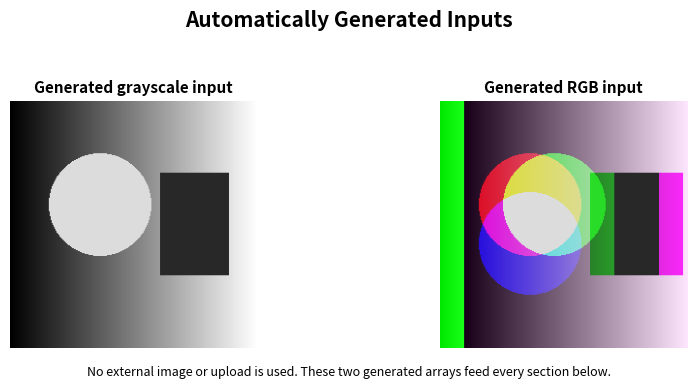
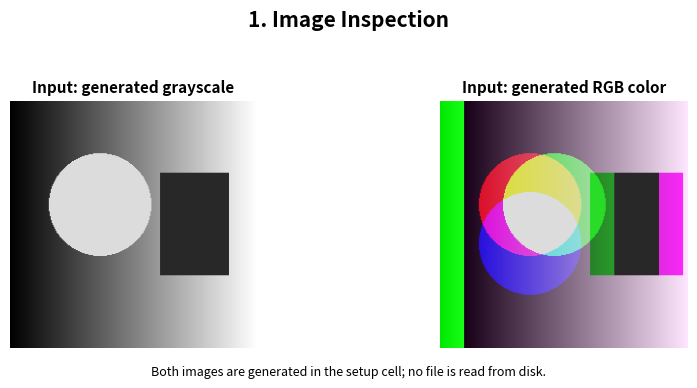
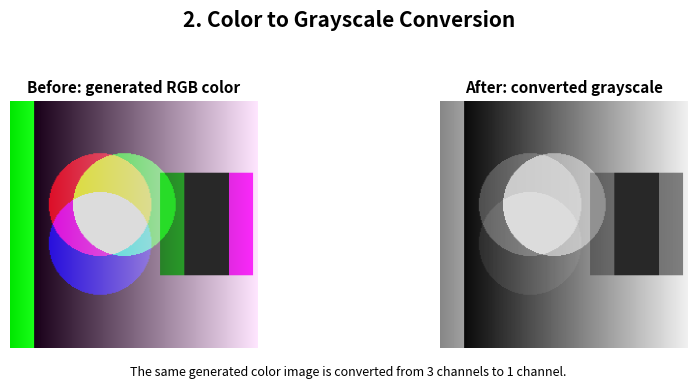
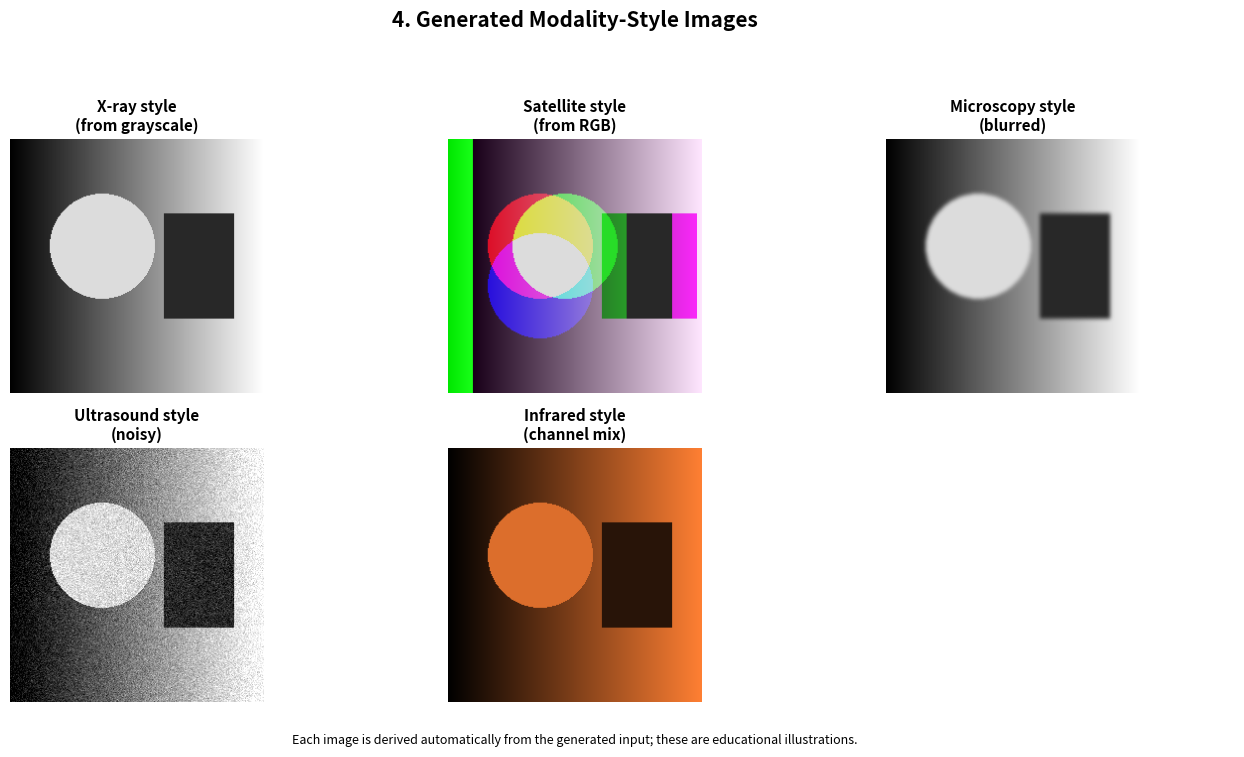
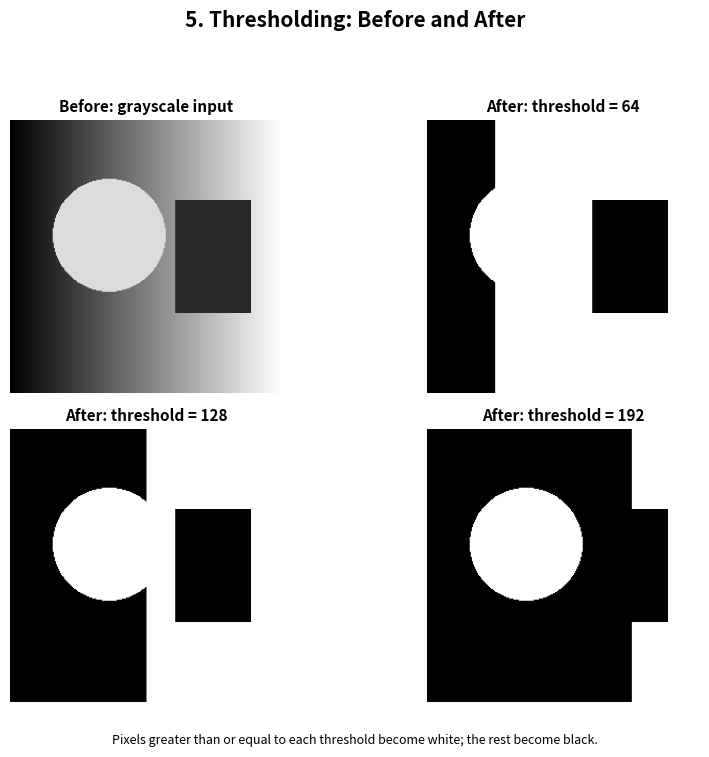
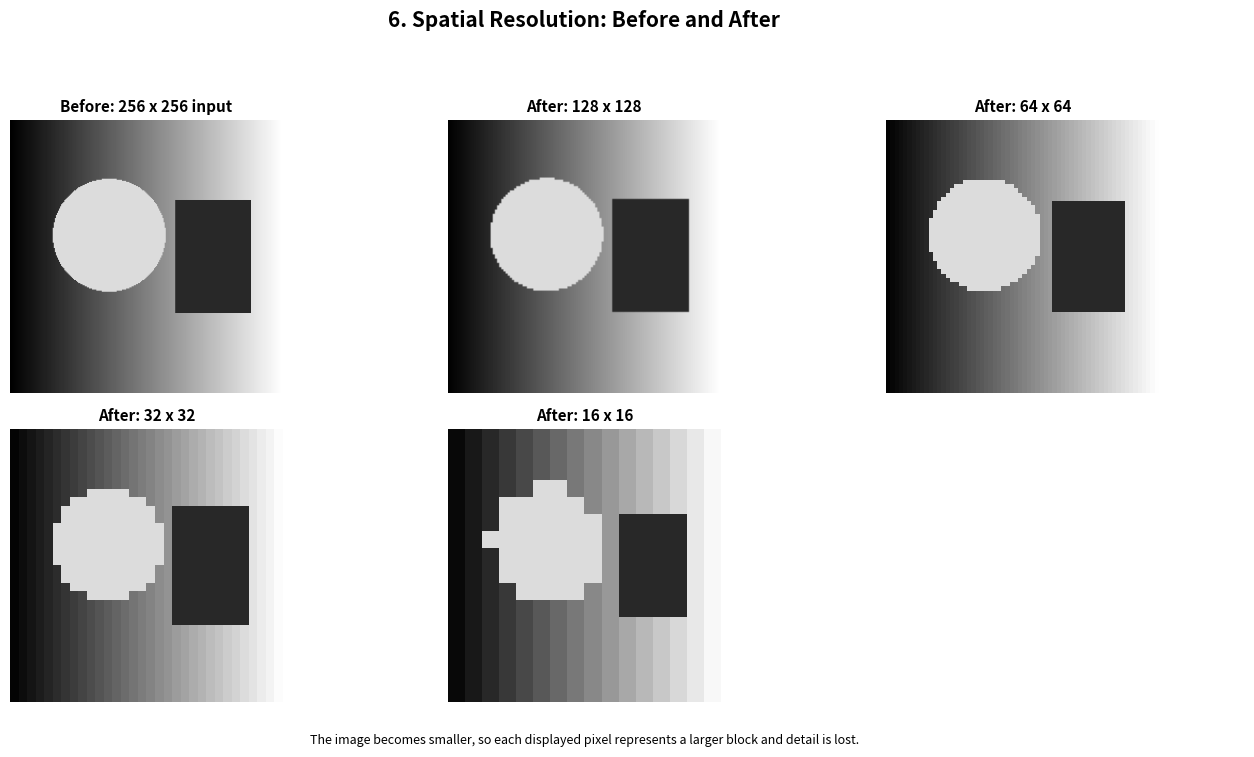
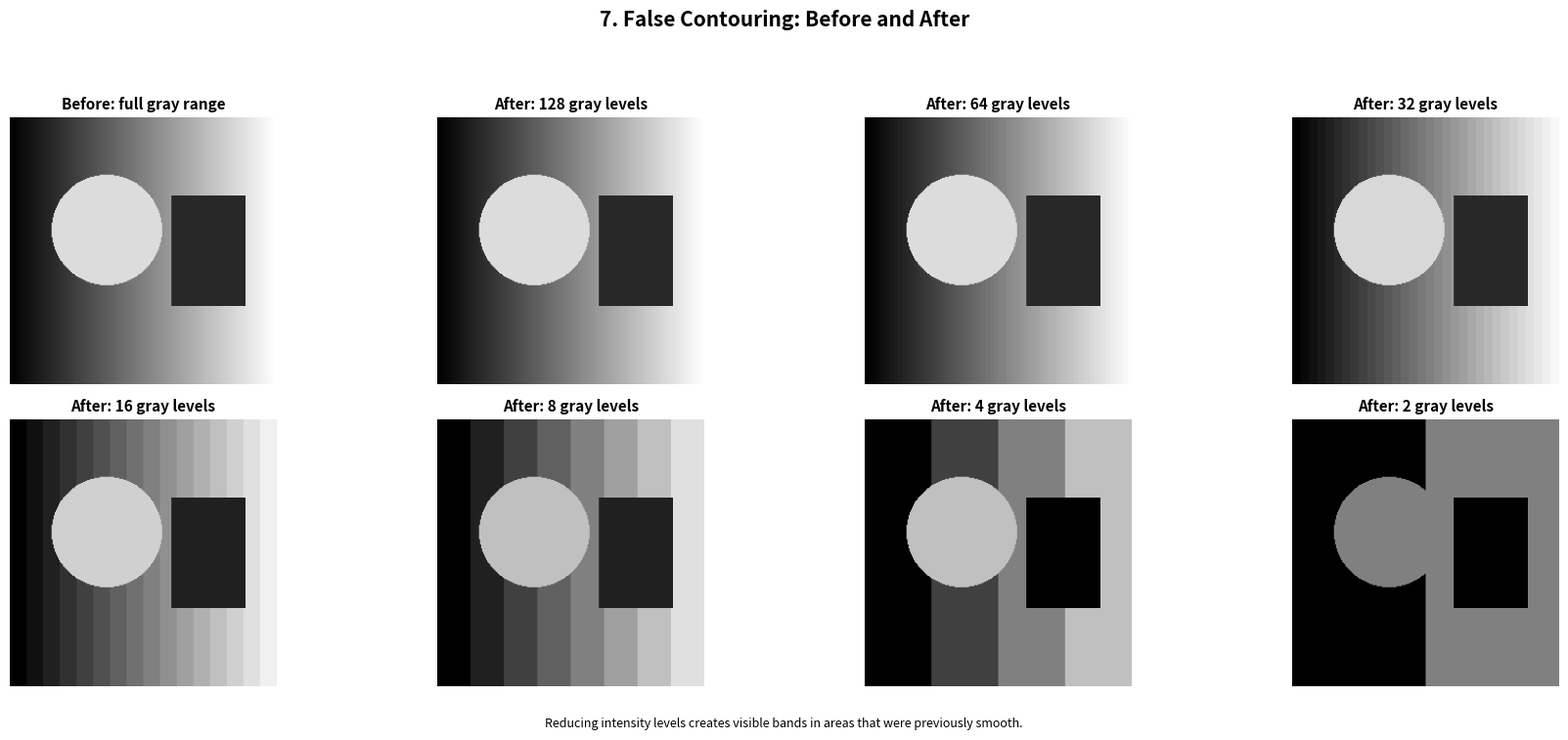
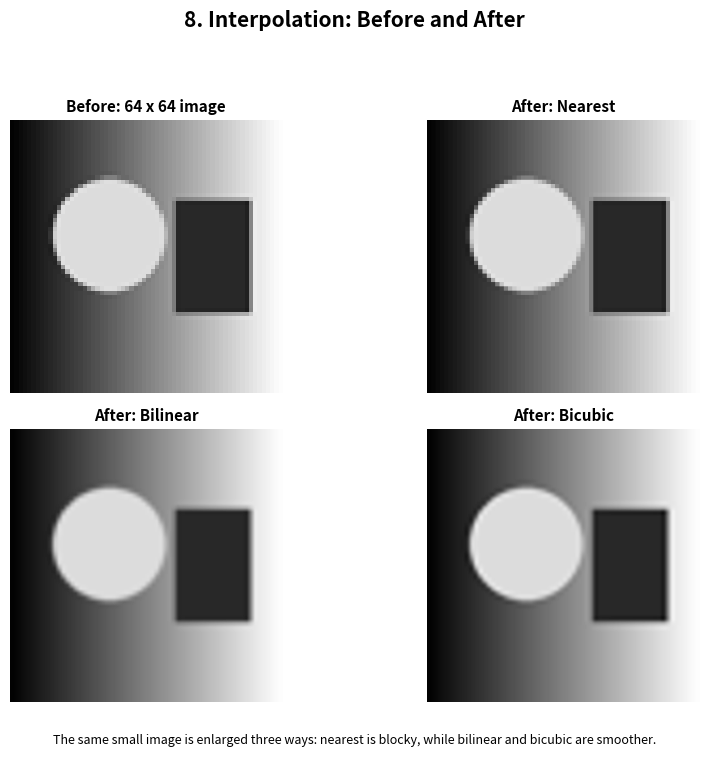
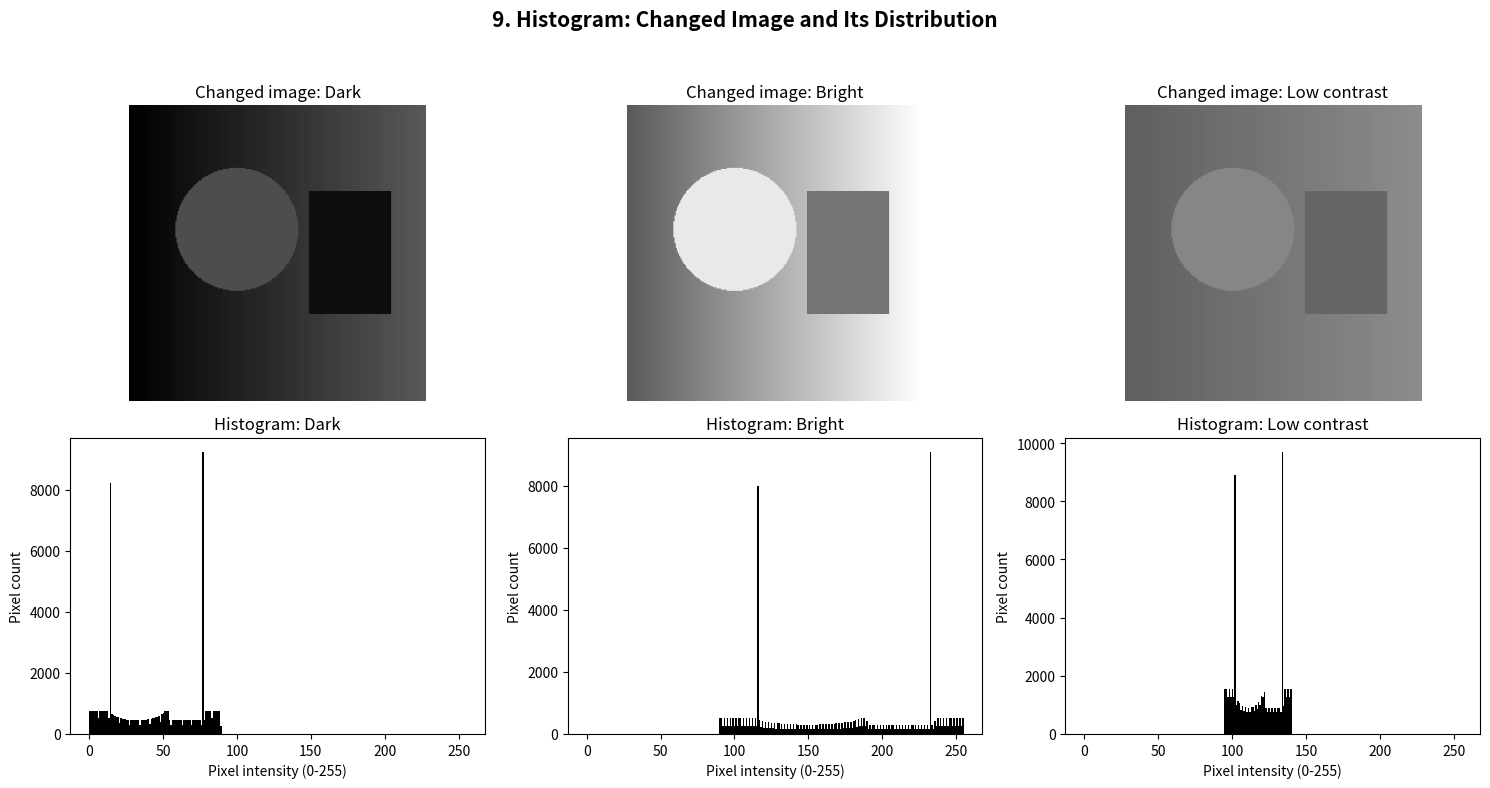
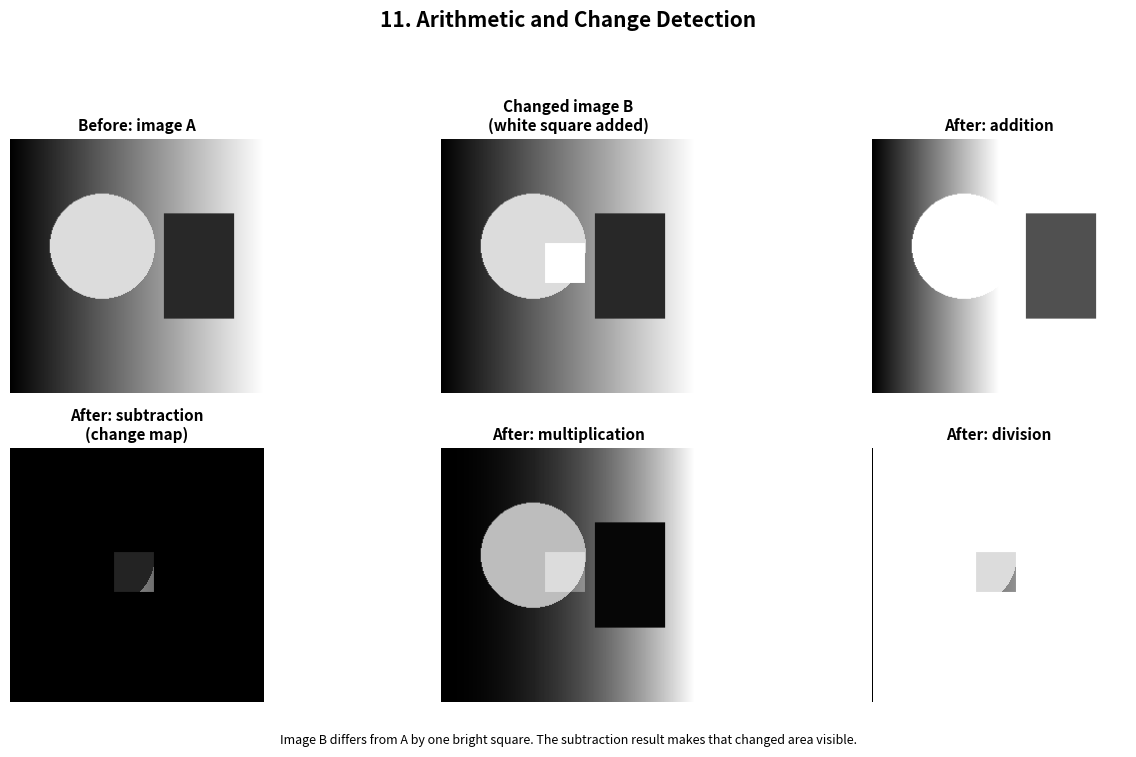
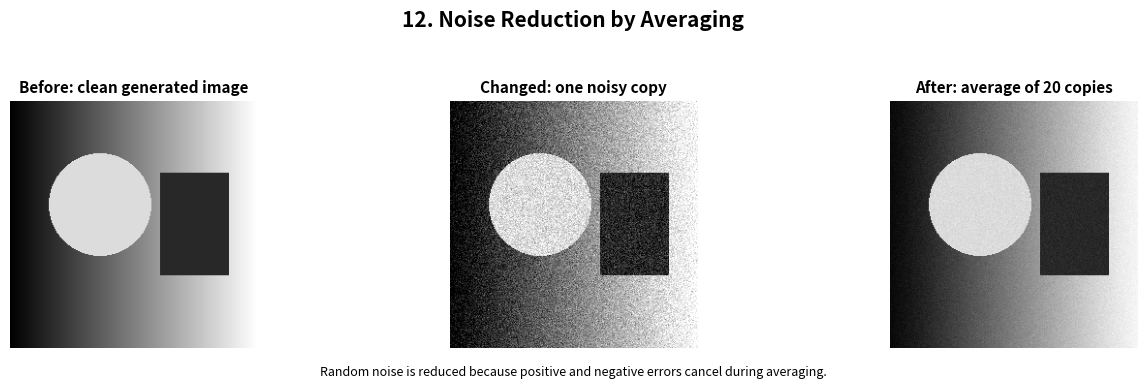
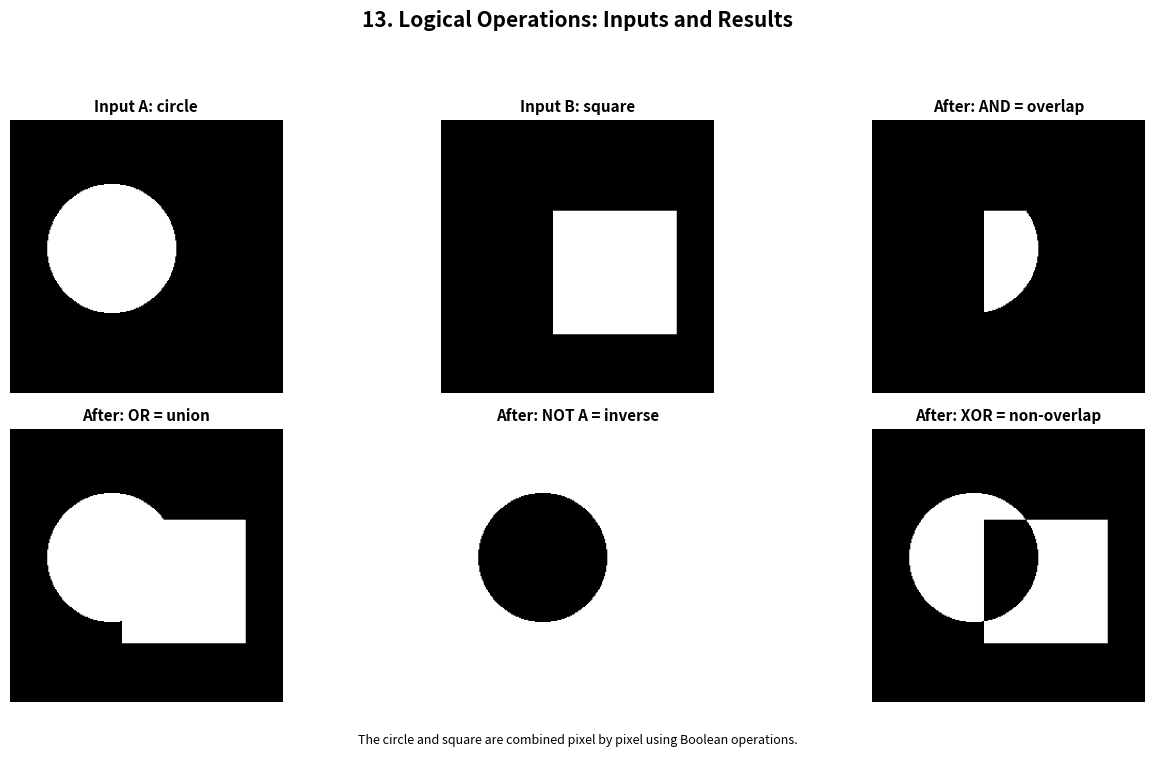
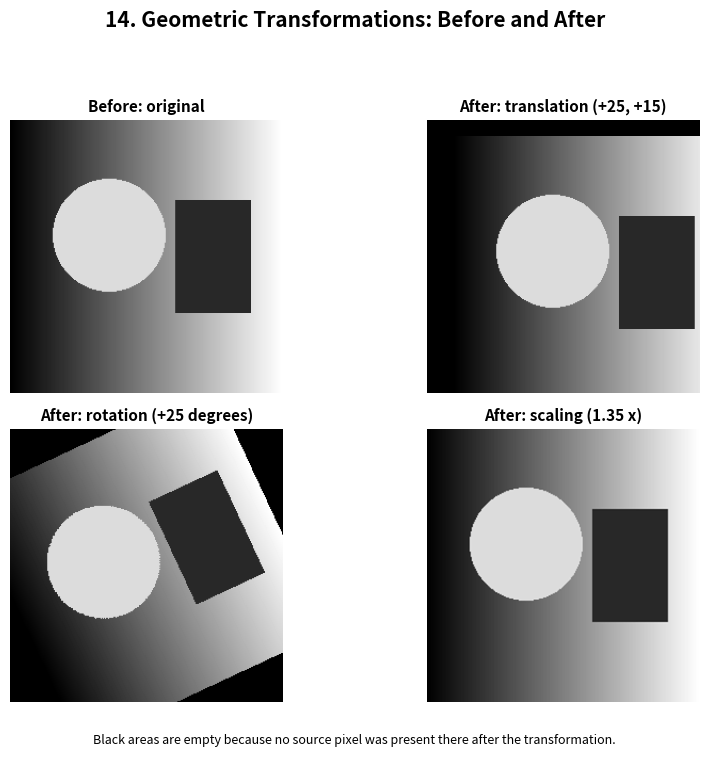

Here is the Python script that generated these plots, in order:
import numpy as np
import matplotlib.pyplot as plt
from PIL import Image, ImageDraw, ImageFilter

# This cell creates the only input images used by the whole notebook.
h, w = 256, 256
x = np.linspace(0, 255, w, dtype=np.float32)
gray = np.tile(x, (h, 1)).astype(np.uint8)
pil = Image.fromarray(gray)
draw = ImageDraw.Draw(pil)
draw.ellipse((40, 55, 145, 160), fill=220)
draw.rectangle((155, 75, 225, 180), fill=40)
gray = np.array(pil)
color = np.stack([gray, np.roll(gray, 25, axis=1), np.flipud(gray)], axis=2)


def show_images(images, titles, heading, columns=3, description=None):
    rows = (len(images) + columns - 1) // columns
    figure, axes = plt.subplots(rows, columns, figsize=(4.5 * columns, 3.8 * rows))
    axes = np.atleast_1d(axes).ravel()
    for axis, image, title in zip(axes, images, titles):
        image = np.asarray(image)
        display_image = np.clip(image, 0, 255).astype(np.uint8)
        if display_image.ndim == 2:
            axis.imshow(display_image, cmap='gray', vmin=0, vmax=255)
        else:
            axis.imshow(display_image)
        axis.set_title(title, fontsize=11, fontweight='bold')
        axis.axis('off')
    for axis in axes[len(images):]:
        axis.axis('off')
    figure.suptitle(heading, fontsize=15, fontweight='bold')
    if description:
        figure.text(0.5, 0.01, description, ha='center', va='bottom', fontsize=9, wrap=True)
    figure.tight_layout(rect=(0, 0.05 if description else 0.02, 1, 0.93))
    plt.show()


print('Sample images created automatically:')
print('Grayscale:', gray.shape, '| Color:', color.shape)
show_images(
    [gray, color],
    ['Generated grayscale input', 'Generated RGB input'],
    'Automatically Generated Inputs',
    columns=2,
    description='No external image or upload is used. These two generated arrays feed every section below.',
)

def inspect(image):
    channels = 1 if image.ndim == 2 else image.shape[2]
    return {'width': image.shape[1], 'height': image.shape[0], 'channels': channels, 'dtype': str(image.dtype), 'bytes': image.nbytes}

print('Grayscale:', inspect(gray))
print('Color:', inspect(color))
show_images(
    [gray, color],
    ['Input: generated grayscale', 'Input: generated RGB color'],
    '1. Image Inspection',
    columns=2,
    description='Both images are generated in the setup cell; no file is read from disk.',
)

gray_from_color = np.dot(color[..., :3], [0.299, 0.587, 0.114]).astype(np.uint8)
print('Before:', color.shape, color.nbytes, 'bytes')
print('After :', gray_from_color.shape, gray_from_color.nbytes, 'bytes')
show_images(
    [color, gray_from_color],
    ['Before: generated RGB color', 'After: converted grayscale'],
    '2. Color to Grayscale Conversion',
    columns=2,
    description='The same generated color image is converted from 3 channels to 1 channel.',
)

binary = np.where(gray >= 128, 255, 0).astype(np.uint8)
def classify(image):
    if image.ndim == 2:
        n = len(np.unique(image))
        return ('binary', f'detected {n} unique values') if n <= 2 else ('grayscale', f'detected {n} intensity values')
    return 'full-color', f'detected {image.shape[2]} channels'
for name, image in [('binary', binary), ('gray', gray), ('color', color)]: print(name, '=>', classify(image))

rng = np.random.default_rng(1)
modalities = [
    gray,
    color,
    np.array(Image.fromarray(gray).filter(ImageFilter.GaussianBlur(2))),
    np.clip(gray.astype(float) + rng.normal(0, 22, gray.shape), 0, 255),
    np.stack([gray, gray // 2, gray // 5], axis=2),
]
modality_names = [
    'X-ray style\n(from grayscale)',
    'Satellite style\n(from RGB)',
    'Microscopy style\n(blurred)',
    'Ultrasound style\n(noisy)',
    'Infrared style\n(channel mix)',
]
applications = ['bone-fracture diagnosis', 'land-cover mapping', 'cell inspection', 'fetal examination', 'thermal building inspection']
show_images(
    modalities,
    modality_names,
    '4. Generated Modality-Style Images',
    columns=3,
    description='Each image is derived automatically from the generated input; these are educational illustrations.',
)
for name, app in zip(['X-ray', 'Satellite', 'Microscopy', 'Ultrasound', 'Infrared'], applications):
    print(name, '-> application:', app)

def threshold(image, t):
    return np.where(image >= t, 255, 0).astype(np.uint8)

thresholds = [64, 128, 192]
show_images(
    [gray] + [threshold(gray, t) for t in thresholds],
    ['Before: grayscale input'] + [f'After: threshold = {t}' for t in thresholds],
    '5. Thresholding: Before and After',
    columns=2,
    description='Pixels greater than or equal to each threshold become white; the rest become black.',
)

sizes = [128, 64, 32, 16]
reduced_images = [np.array(Image.fromarray(gray).resize((size, size), Image.Resampling.NEAREST)) for size in sizes]
show_images(
    [gray] + reduced_images,
    ['Before: 256 x 256 input'] + [f'After: {size} x {size}' for size in sizes],
    '6. Spatial Resolution: Before and After',
    columns=3,
    description='The image becomes smaller, so each displayed pixel represents a larger block and detail is lost.',
)

def reduce_levels(image, levels):
    return (np.floor(image / (256 / levels)) * (256 / levels)).astype(np.uint8)

levels = [128, 64, 32, 16, 8, 4, 2]
show_images(
    [gray] + [reduce_levels(gray, level) for level in levels],
    ['Before: full gray range'] + [f'After: {level} gray levels' for level in levels],
    '7. False Contouring: Before and After',
    columns=4,
    description='Reducing intensity levels creates visible bands in areas that were previously smooth.',
)

small = np.array(Image.fromarray(gray).resize((64, 64), Image.Resampling.BICUBIC))
methods = [('Nearest', Image.Resampling.NEAREST), ('Bilinear', Image.Resampling.BILINEAR), ('Bicubic', Image.Resampling.BICUBIC)]
interpolated = [np.array(Image.fromarray(small).resize((256, 256), method)) for _, method in methods]
show_images(
    [small] + interpolated,
    ['Before: 64 x 64 image'] + [f'After: {name}' for name, _ in methods],
    '8. Interpolation: Before and After',
    columns=2,
    description='The same small image is enlarged three ways: nearest is blocky, while bilinear and bicubic are smoother.',
)

histogram_images = {
    'Dark': (gray * 0.35).astype(np.uint8),
    'Bright': np.clip(gray * 0.65 + 90, 0, 255).astype(np.uint8),
    'Low contrast': np.clip(gray * 0.18 + 95, 0, 255).astype(np.uint8),
}

figure, axes = plt.subplots(2, 3, figsize=(15, 8))
for column, (name, image) in enumerate(histogram_images.items()):
    axes[0, column].imshow(image, cmap='gray', vmin=0, vmax=255)
    axes[0, column].set_title(f'Changed image: {name}')
    axes[0, column].axis('off')
    axes[1, column].hist(image.ravel(), bins=256, range=(0, 255), color='black')
    axes[1, column].set_title(f'Histogram: {name}')
    axes[1, column].set_xlabel('Pixel intensity (0-255)')
    axes[1, column].set_ylabel('Pixel count')
figure.suptitle('9. Histogram: Changed Image and Its Distribution', fontsize=15, fontweight='bold')
figure.tight_layout(rect=(0, 0, 1, 0.95))
plt.show()
print('Dark shifts left, bright shifts right, and low contrast becomes narrow.')

def neighbors(x, y, width, height):
    n4 = {(x-1,y),(x+1,y),(x,y-1),(x,y+1)}
    nd = {(x-1,y-1),(x-1,y+1),(x+1,y-1),(x+1,y+1)}
    valid = lambda s: {(a,b) for a,b in s if 0 <= a < width and 0 <= b < height}
    n4, nd = valid(n4), valid(nd)
    return n4, nd, n4 | nd
for point in [(128,128), (0,128), (0,0)]: print(point, neighbors(*point, 256, 256))
def distances(p, q):
    dx, dy = abs(p[0]-q[0]), abs(p[1]-q[1])
    return (np.hypot(dx,dy), dx+dy, max(dx,dy))
for p, q in [((1,2),(4,6)), ((0,0),(3,4))]: print(p, q, '=> Euclidean, D4, D8 =', distances(p,q))
print('Hand check: (1,2) to (4,6): dx=3, dy=4, so Euclidean=5, D4=7, D8=4.')

image_a = gray.astype(float)
image_b = gray.copy()
image_b[105:145, 105:145] = 255
addition = np.clip(image_a + image_b, 0, 255)
subtraction = np.abs(image_a - image_b)
multiplication = np.clip(image_a * image_b / 255, 0, 255)
division = np.clip(image_a / np.maximum(image_b, 1) * 255, 0, 255)
results = [addition, subtraction, multiplication, division]
show_images(
    [gray, image_b] + results,
    ['Before: image A', 'Changed image B\n(white square added)', 'After: addition', 'After: subtraction\n(change map)', 'After: multiplication', 'After: division'],
    '11. Arithmetic and Change Detection',
    columns=3,
    description='Image B differs from A by one bright square. The subtraction result makes that changed area visible.',
)

noisy_images = [np.clip(gray.astype(float) + rng.normal(0, 25, gray.shape), 0, 255) for _ in range(20)]
average = np.mean(noisy_images, axis=0)
show_images(
    [gray, noisy_images[0], average],
    ['Before: clean generated image', 'Changed: one noisy copy', 'After: average of 20 copies'],
    '12. Noise Reduction by Averaging',
    columns=3,
    description='Random noise is reduced because positive and negative errors cancel during averaging.',
)

circle_image = Image.new('L', (256, 256), 0)
ImageDraw.Draw(circle_image).ellipse((35, 60, 155, 180), fill=255)
a = np.array(circle_image)
square_image = Image.new('L', (256, 256), 0)
ImageDraw.Draw(square_image).rectangle((105, 85, 220, 200), fill=255)
b = np.array(square_image)
logic = [a & b, a | b, 255 - a, a ^ b]
names = ['AND = overlap', 'OR = union', 'NOT A = inverse', 'XOR = non-overlap']
show_images(
    [a, b] + logic,
    ['Input A: circle', 'Input B: square'] + [f'After: {name}' for name in names],
    '13. Logical Operations: Inputs and Results',
    columns=3,
    description='The circle and square are combined pixel by pixel using Boolean operations.',
)

original = Image.fromarray(gray)
translated = Image.new('L', original.size, 0)
translated.paste(original, (25, 15))
rotated = original.rotate(25, fillcolor=0)
scaled = original.resize((int(w * 1.35), int(h * 1.35)))
transformed = [gray, np.array(translated), np.array(rotated), np.array(scaled)]
names = ['Before: original', 'After: translation (+25, +15)', 'After: rotation (+25 degrees)', 'After: scaling (1.35 x)']
show_images(
    transformed,
    names,
    '14. Geometric Transformations: Before and After',
    columns=2,
    description='Black areas are empty because no source pixel was present there after the transformation.',
)
print('All requested exercises are complete.')
